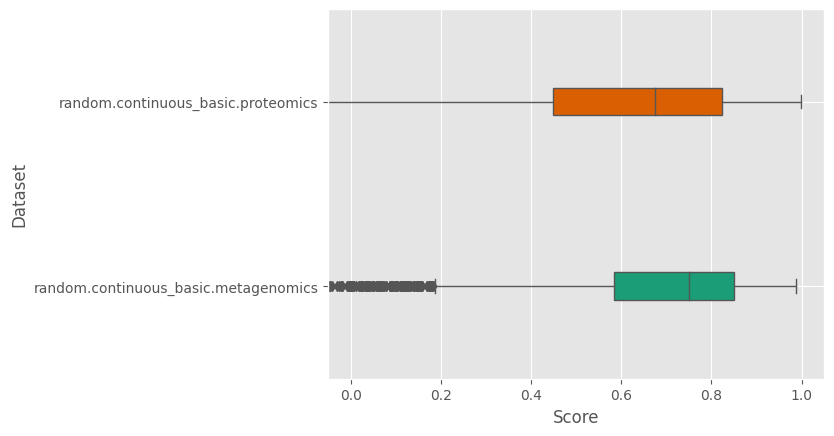

Source data for this figure (header and first rows):
sample	random.continuous_basic.proteomics	random.continuous_basic.metagenomics
1	0.4006	0.6395
2	0.7498	0.5364
3	0.3622	0.7978
4	-0.2096	0.4457
5	-0.03532	0.6795
6	0.1121	0.6126
7	0.7551	-0.2077
8	0.8757	0.4518
9	0.9629	-0.5124
10	0.8238	0.8637
11	0.8319	0.4685
12	0.6855	0.5878
13	0.4799	0.8612
14	0.8214	0.7607
15	0.4437	0.6058
16	-0.3857	0.9254
17	0.3941	0.7321
18	0.6184	0.7329
19	-0.07565	0.3784
20	0.3683	0.7722
21	0.5077	0.7803
22	0.5752	0.6161
23	0.5464	0.3235
24	0.7135	0.7965
25	0.7736	0.885
26	0.7892	0.9762
27	0.8353	0.4759
28	0.8422	0.9051
29	0.1364	0.1452
30	-0.06579	0.7861
31	0.8894	0.8711
32	0.745	-0.2658
33	0.7659	0.5927
34	0.6385	0.5994
35	0.7515	0.821
36	0.5532	0.7485
37	0.6044	0.8223
38	0.836	0.8765
39	0.564	0.5899
40	0.888	0.829
41	0.3462	-0.05728
42	0.8472	0.8299
43	0.6115	0.793
44	0.7407	0.8121
45	0.845	0.7727
46	0.9721	0.898
47	0.3043	0.4676
48	0.6487	-0.02534
49	0.8903	0.9246
50	0.5678	0.6983
51	0.5709	0.6765
52	0.5384	0.9551
53	0.872	0.3339
54	0.9301	0.8863
55	0.7551	0.8286
56	0.2277	0.8363
57	0.7855	0.8934
58	0.2506	0.8608
59	0.2993	0.5336
60	0.7858	0.7531
... 4,940 more rows
